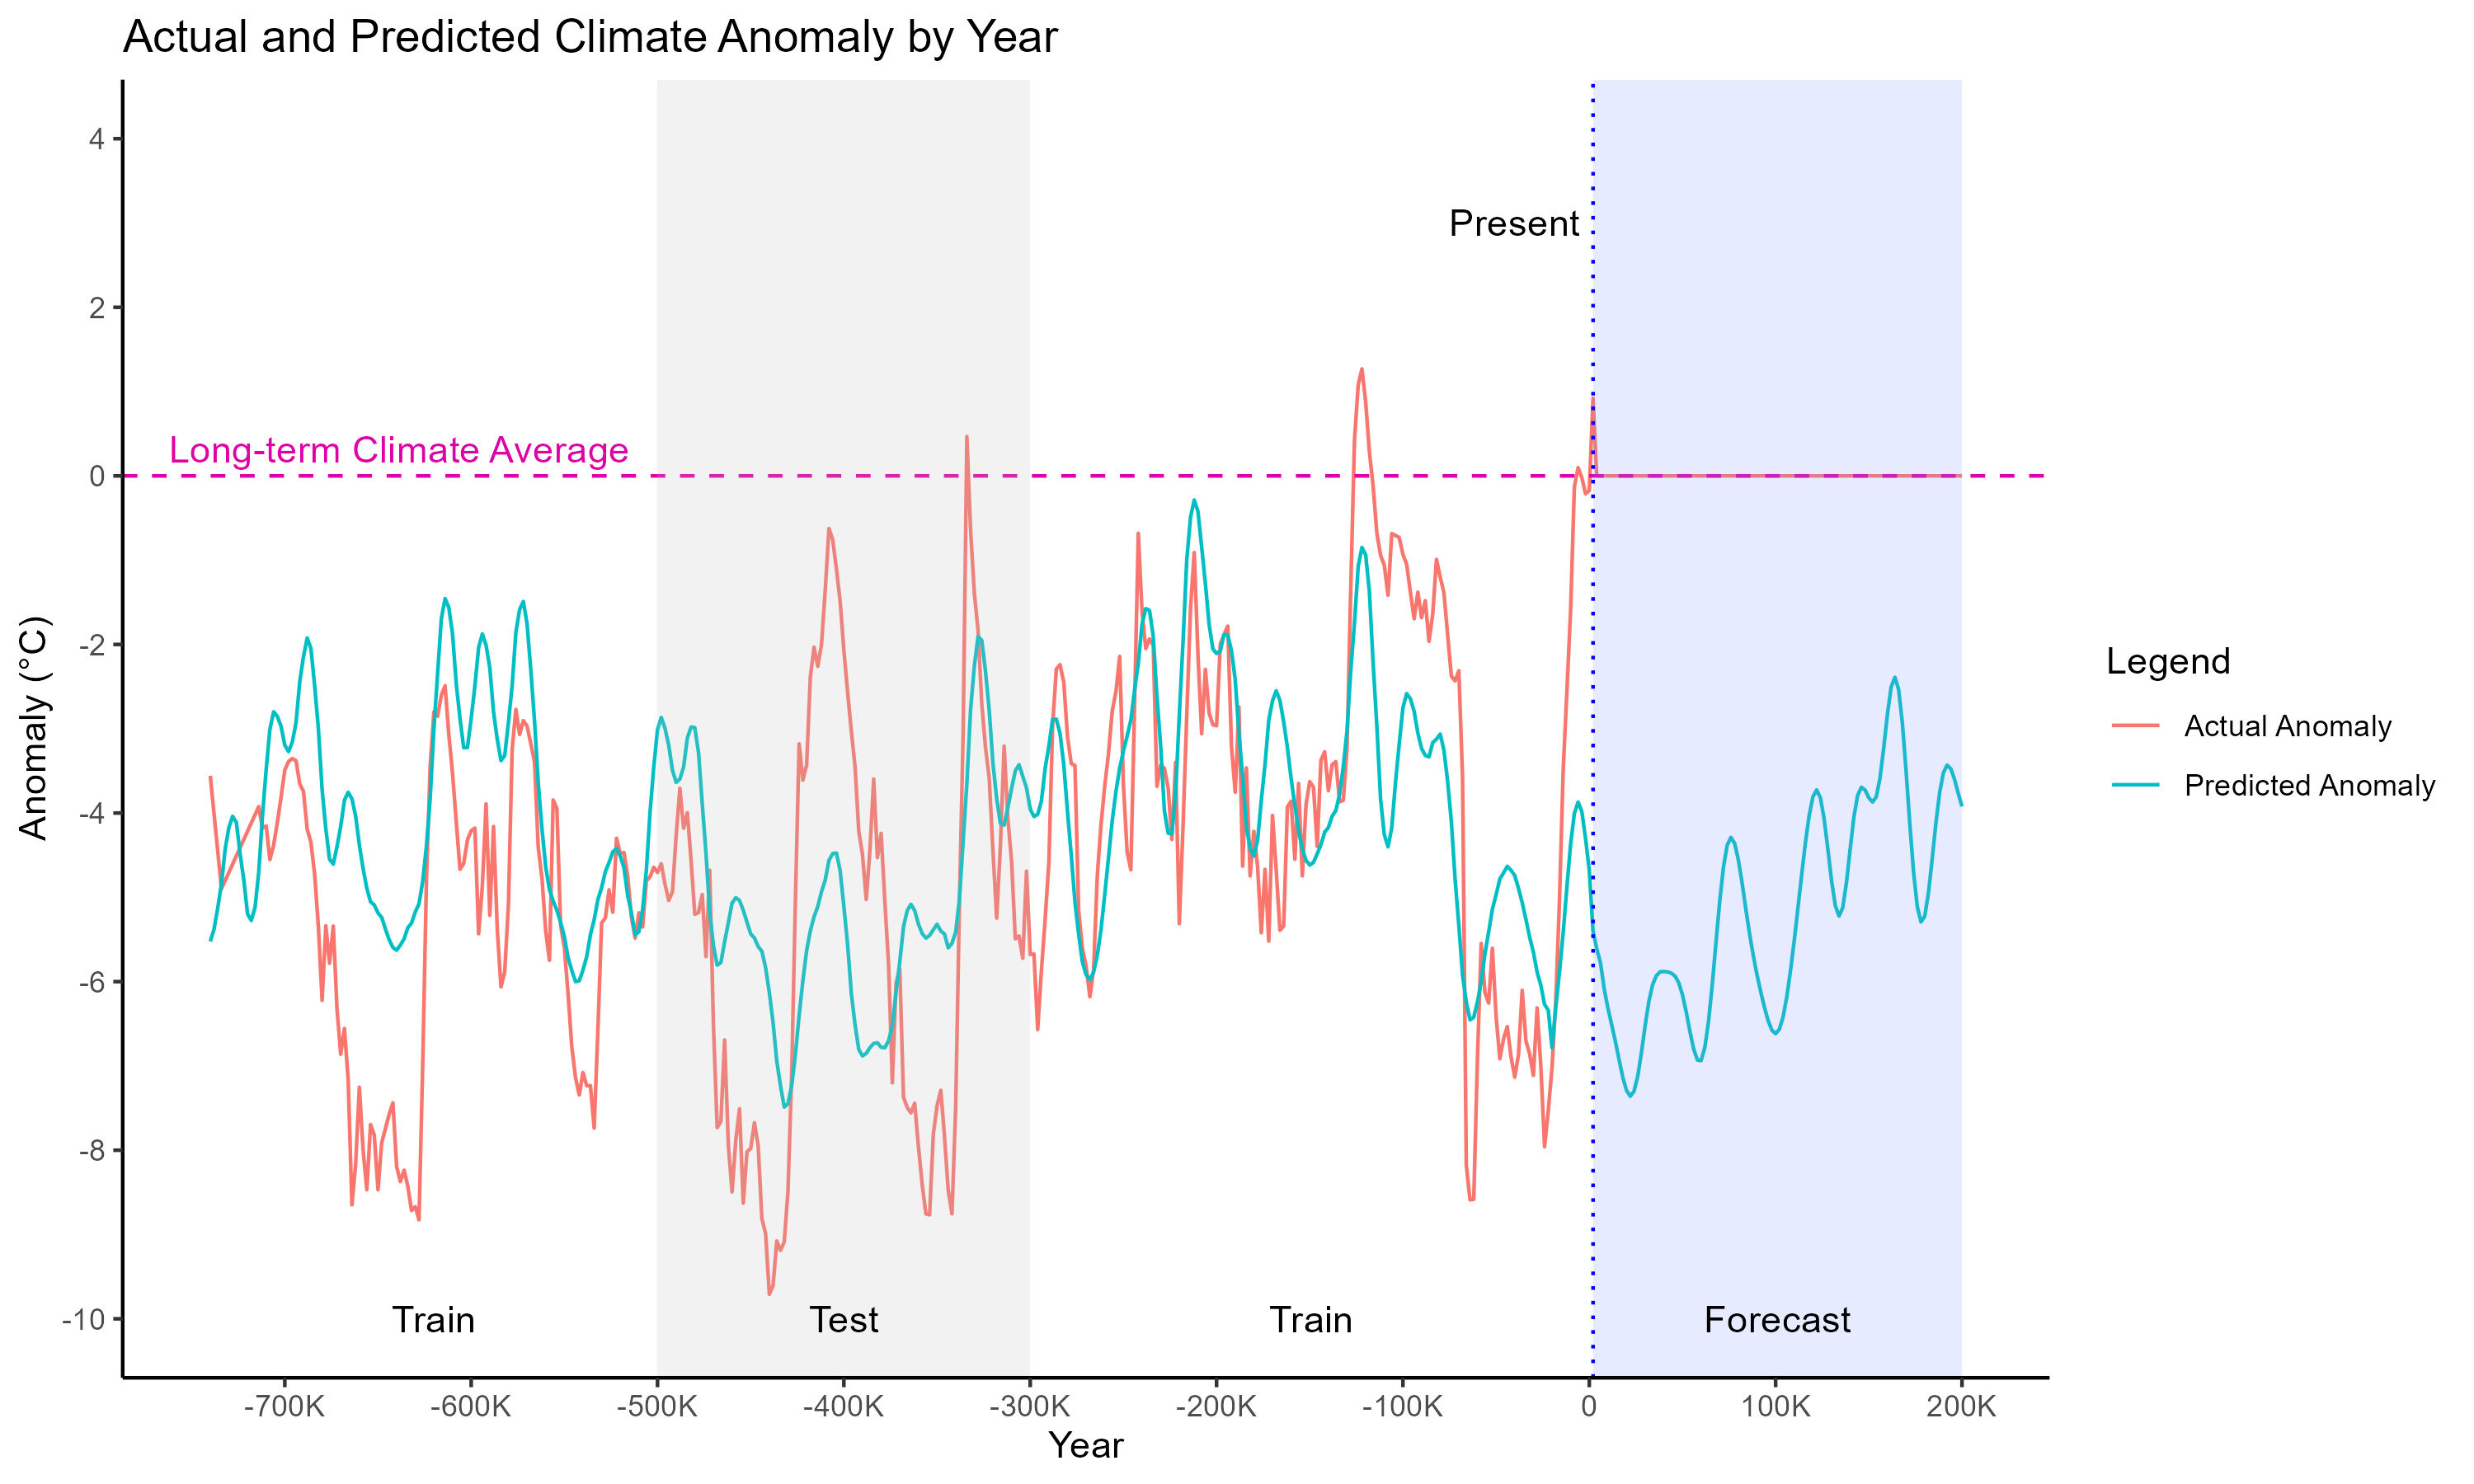

Values plotted in this chart, from the file beside it:
year_bin, anomaly, pred_anomaly
-740000, -3.559, -5.523
-738000, -4.005, -5.38
-736000, -4.452, -5.127
-734000, -4.899, -4.838
-732000, -4.801, -4.426
-730000, -4.704, -4.17
-728000, -4.606, -4.038
-726000, -4.509, -4.112
-724000, -4.411, -4.482
-722000, -4.314, -4.795
-720000, -4.216, -5.198
-718000, -4.119, -5.275
-716000, -4.021, -5.122
-714000, -3.924, -4.703
-712000, -4.179, -4.035
-710000, -4.152, -3.482
-708000, -4.552, -3.005
-706000, -4.382, -2.798
-704000, -4.11, -2.854
-702000, -3.81, -2.972
-700000, -3.487, -3.195
-698000, -3.389, -3.271
-696000, -3.353, -3.16
-694000, -3.379, -2.93
-692000, -3.653, -2.444
-690000, -3.742, -2.146
-688000, -4.191, -1.923
-686000, -4.345, -2.046
-684000, -4.727, -2.487
-682000, -5.343, -2.997
-680000, -6.223, -3.72
-678000, -5.338, -4.188
-676000, -5.783, -4.548
-674000, -5.341, -4.606
-672000, -6.325, -4.4
-670000, -6.862, -4.157
-668000, -6.556, -3.847
-666000, -7.163, -3.754
-664000, -8.648, -3.83
-662000, -8.17, -4.035
-660000, -7.251, -4.379
-658000, -7.995, -4.658
-656000, -8.469, -4.893
-654000, -7.696, -5.052
-652000, -7.82, -5.091
-650000, -8.469, -5.184
-648000, -7.91, -5.24
-646000, -7.743, -5.377
-644000, -7.573, -5.503
-642000, -7.437, -5.595
-640000, -8.195, -5.627
-638000, -8.372, -5.567
-636000, -8.237, -5.493
-634000, -8.428, -5.361
-632000, -8.715, -5.306
-630000, -8.67, -5.173
-628000, -8.826, -5.078
-626000, -6.983, -4.812
-624000, -4.796, -4.388
-622000, -3.441, -3.828
... 411 more rows
